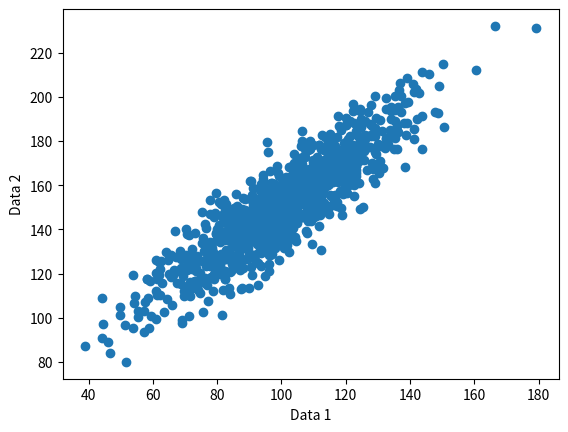

The script that saved this image:
"""
[redacted]
 version 1.1 (07/06/2021)

 Objetivo:
 Calcular la correlación de Pearson's correlation entre dos variables

"""
from numpy import mean
from numpy import std
from numpy.random import randn
from numpy.random import seed
import matplotlib.pyplot as plt
from scipy.stats import pearsonr

# seed random number generator
seed(1)


# generación de datos
data1 = 20 * randn(1000) + 100
data2 = data1 + (10 * randn(1000) + 50)

# summarize
print('data1: mean={:.3f} stdv={:.3f}'.format(mean(data1), std(data1)))
print('data2: mean={:.3f} stdv={:.3f}'.format(mean(data2), std(data2)))

plt.scatter(data1, data2)
plt.xlabel('Data 1');plt.ylabel('Data 2');
plt.show()


#////////////////////////////////
# Resultados
corr, p = pearsonr(data1, data2)
print('Pearsons correlation: {:.3f}'.format(corr))
print('P-value t: {:.3e}'.format(p))

#////////////////////////////////
#Interpretacion con nivel de significancia
alpha = 0.05 
if p <= alpha:
	print('Muestras están correlacionadas (reject H0) p={:.3e}'.format(p))
else:
	print('Muestras no están correlacionadas (fail to reject H0) p={:.3e}'.format(p))
